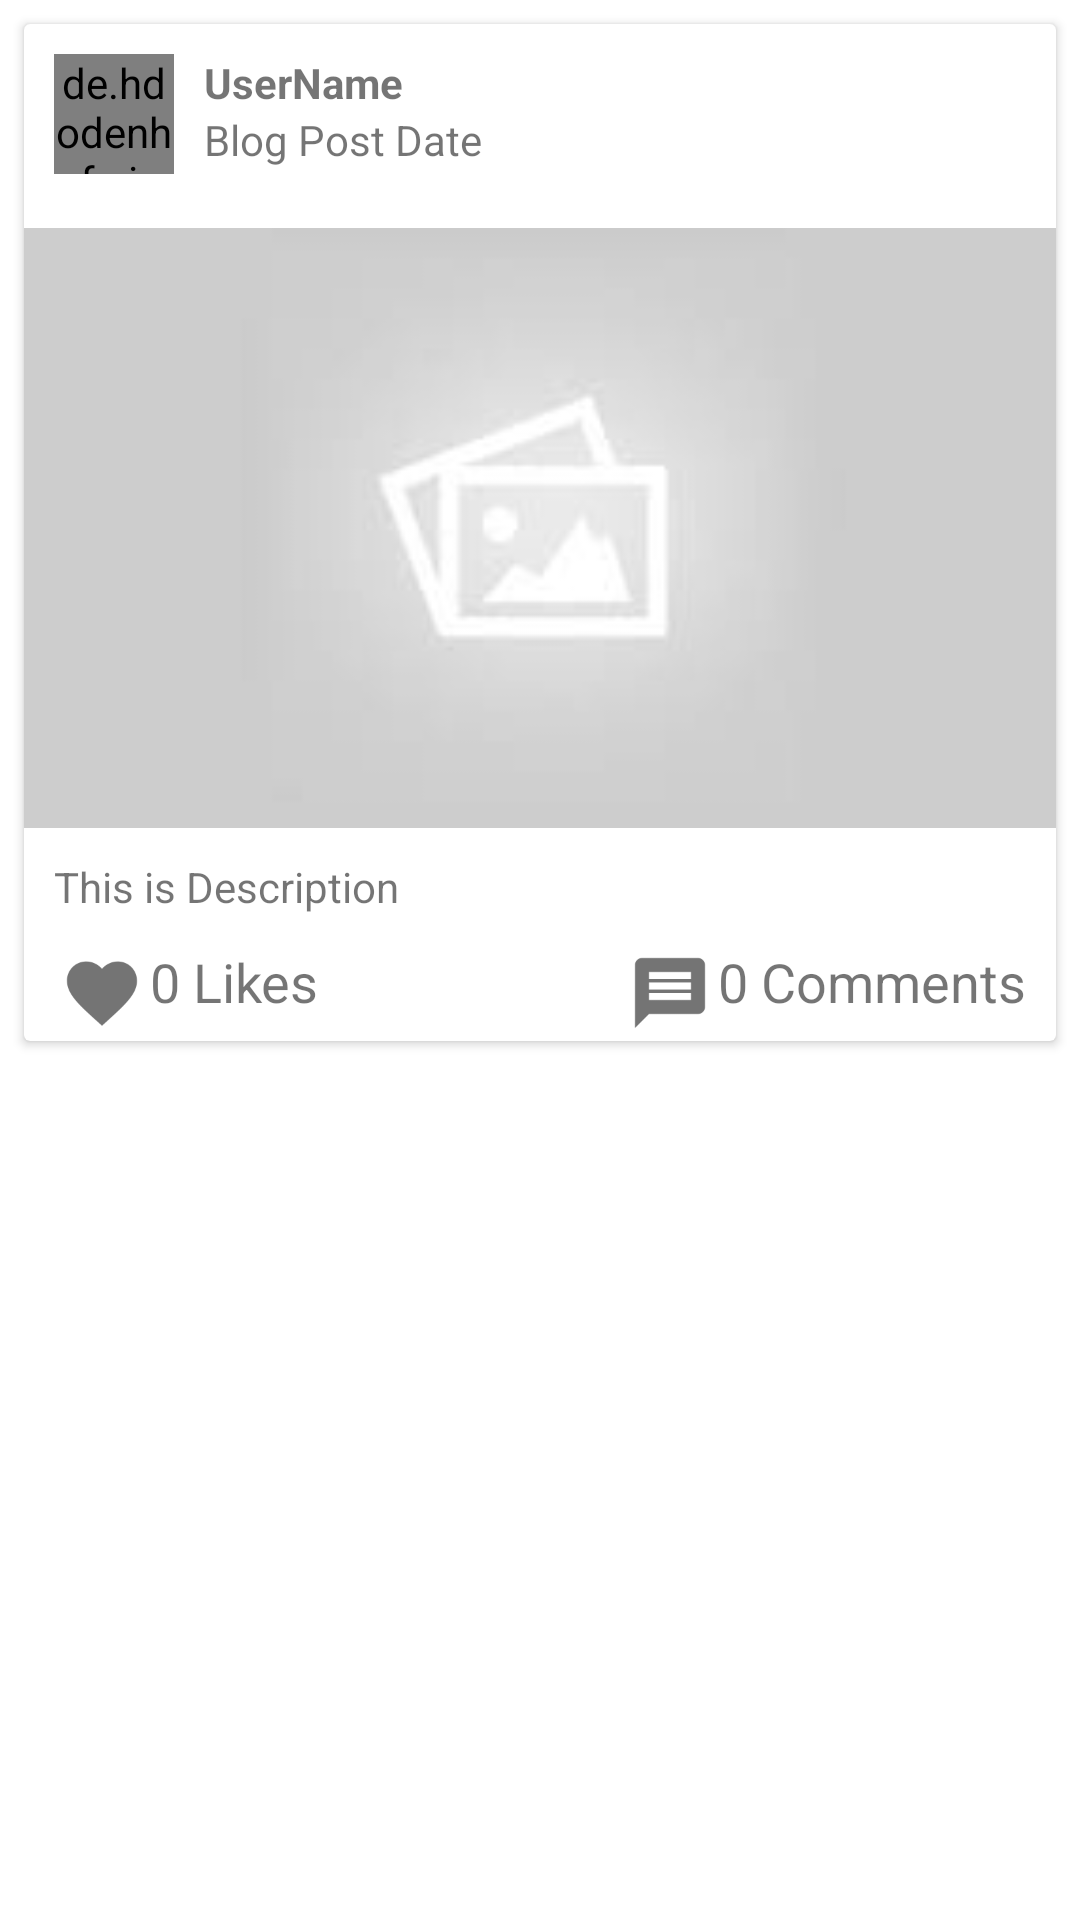

Android layout source for this screen:
<!-- AndroidManifest.xml: application theme Theme.Blog4U -->
<!-- res/layout/blog_list_item.xml -->
<?xml version="1.0" encoding="utf-8"?>
<RelativeLayout xmlns:android="http://schemas.android.com/apk/res/android"
    android:layout_width="match_parent"
    android:layout_height="wrap_content">




    <androidx.cardview.widget.CardView
        android:id="@+id/main_blog_post"
        android:layout_width="match_parent"
        android:layout_height="wrap_content"
        android:layout_margin="8dp"
        >

        <RelativeLayout
            android:layout_width="match_parent"
            android:layout_height="match_parent">


            <de.hdodenhof.circleimageview.CircleImageView
                android:id="@+id/circle_imv_blog_list_user_image"
                android:layout_width="40dp"
                android:layout_height="40dp"
                android:layout_marginStart="10dp"
                android:layout_marginTop="10dp"
                android:layout_marginEnd="10dp"
                android:layout_marginBottom="10dp"
                android:src="@drawable/default_profile"></de.hdodenhof.circleimageview.CircleImageView>

            <TextView
                android:id="@+id/tv_blog_list_user_name"
                android:layout_width="wrap_content"
                android:layout_height="wrap_content"
                android:layout_alignTop="@+id/circle_imv_blog_list_user_image"
                android:layout_toRightOf="@+id/circle_imv_blog_list_user_image"
                android:text="UserName"
                android:textStyle="bold"></TextView>

            <TextView
                android:id="@+id/tv_blog_list_date"
                android:layout_width="wrap_content"
                android:layout_height="wrap_content"
                android:layout_below="@+id/tv_blog_list_user_name"
                android:layout_alignStart="@+id/tv_blog_list_user_name"
                android:text="Blog Post Date"></TextView>

            <Button
                android:id="@+id/btn_blog_list_delete"
                android:layout_width="wrap_content"
                android:layout_height="wrap_content"
                android:layout_alignTop="@+id/circle_imv_blog_list_user_image"
                android:layout_alignParentEnd="true"
                android:layout_marginRight="10dp"
                android:backgroundTint="@color/white"
                android:enabled="false"
                android:text="Delete Post"
                android:textAllCaps="false"
                android:visibility="invisible"
                android:textColor="@color/likeBtnGray"></Button>

            <ImageView
                android:id="@+id/imv_blog_list_image"
                android:layout_width="match_parent"
                android:layout_height="200dp"
                android:layout_below="@+id/circle_imv_blog_list_user_image"
                android:layout_marginTop="8dp"
                android:scaleType="centerCrop"
                android:src="@drawable/default_image"></ImageView>

            <TextView
                android:id="@+id/tv_blog_list_description"
                android:layout_width="match_parent"
                android:layout_height="wrap_content"
                android:layout_below="@+id/imv_blog_list_image"
                android:layout_margin="10dp"
                android:text="This is Description"></TextView>

            <ImageView
                android:id="@+id/imv_blog_list_like"
                android:layout_width="32dp"
                android:layout_height="32dp"
                android:layout_below="@+id/tv_blog_list_description"
                android:layout_marginLeft="10dp"
                android:src="@mipmap/action_like_gray"></ImageView>

            <TextView
                android:id="@+id/tv_blog_list_like_count"
                android:layout_width="wrap_content"
                android:layout_height="wrap_content"
                android:layout_alignTop="@+id/imv_blog_list_like"
                android:layout_toEndOf="@+id/imv_blog_list_like"
                android:layout_toRightOf="@+id/imv_blog_list_like"
                android:text="0 Likes"
                android:textSize="18sp"></TextView>

            <ImageView
                android:id="@+id/imv_blog_list_comments"
                android:layout_width="32dp"
                android:layout_height="32dp"
                android:layout_below="@+id/tv_blog_list_description"
                android:layout_toLeftOf="@+id/tv_blog_list_comments_count"
                android:src="@mipmap/action_comments"></ImageView>

            <TextView
                android:id="@+id/tv_blog_list_comments_count"
                android:layout_width="wrap_content"
                android:layout_height="wrap_content"
                android:layout_below="@+id/tv_blog_list_description"
                android:layout_alignParentEnd="true"
                android:layout_marginEnd="10dp"
                android:text="0 Comments"
                android:textSize="18sp"></TextView>


        </RelativeLayout>


    </androidx.cardview.widget.CardView>
</RelativeLayout>
<!-- resources referenced by this layout -->
<resources>
  <color name="likeBtnGray">#747474</color>
  <color name="white">#FFFFFFFF</color>
  <!-- drawable default_image: png bitmap (drawable-v24, 4443 bytes) -->
  <!-- drawable default_profile: png bitmap (drawable, 52101 bytes) -->
  <!-- mipmap action_comments: png bitmap (mipmap-hdpi, 504 bytes) -->
  <!-- mipmap action_like_gray: png bitmap (mipmap-hdpi, 1247 bytes) -->
  <style name="Theme.Blog4U" parent="Theme.MaterialComponents.DayNight.NoActionBar">
          
          <item name="colorPrimary">@color/primary</item>
          <item name="colorPrimaryVariant">@color/purple_700</item>
          <item name="colorOnPrimary">@color/white</item>
          
          <item name="colorSecondary">@color/teal_200</item>
          <item name="colorSecondaryVariant">@color/teal_700</item>
          <item name="colorOnSecondary">@color/black</item>
          
          <item name="android:statusBarColor" tools:targetApi="l">?attr/colorPrimaryVariant</item>
          
      </style>
  <color name="primary">#2196F3</color>
  <color name="purple_700">#FF3700B3</color>
  <color name="teal_200">#FF03DAC5</color>
  <color name="teal_700">#FF018786</color>
  <color name="black">#FF000000</color>
</resources>
